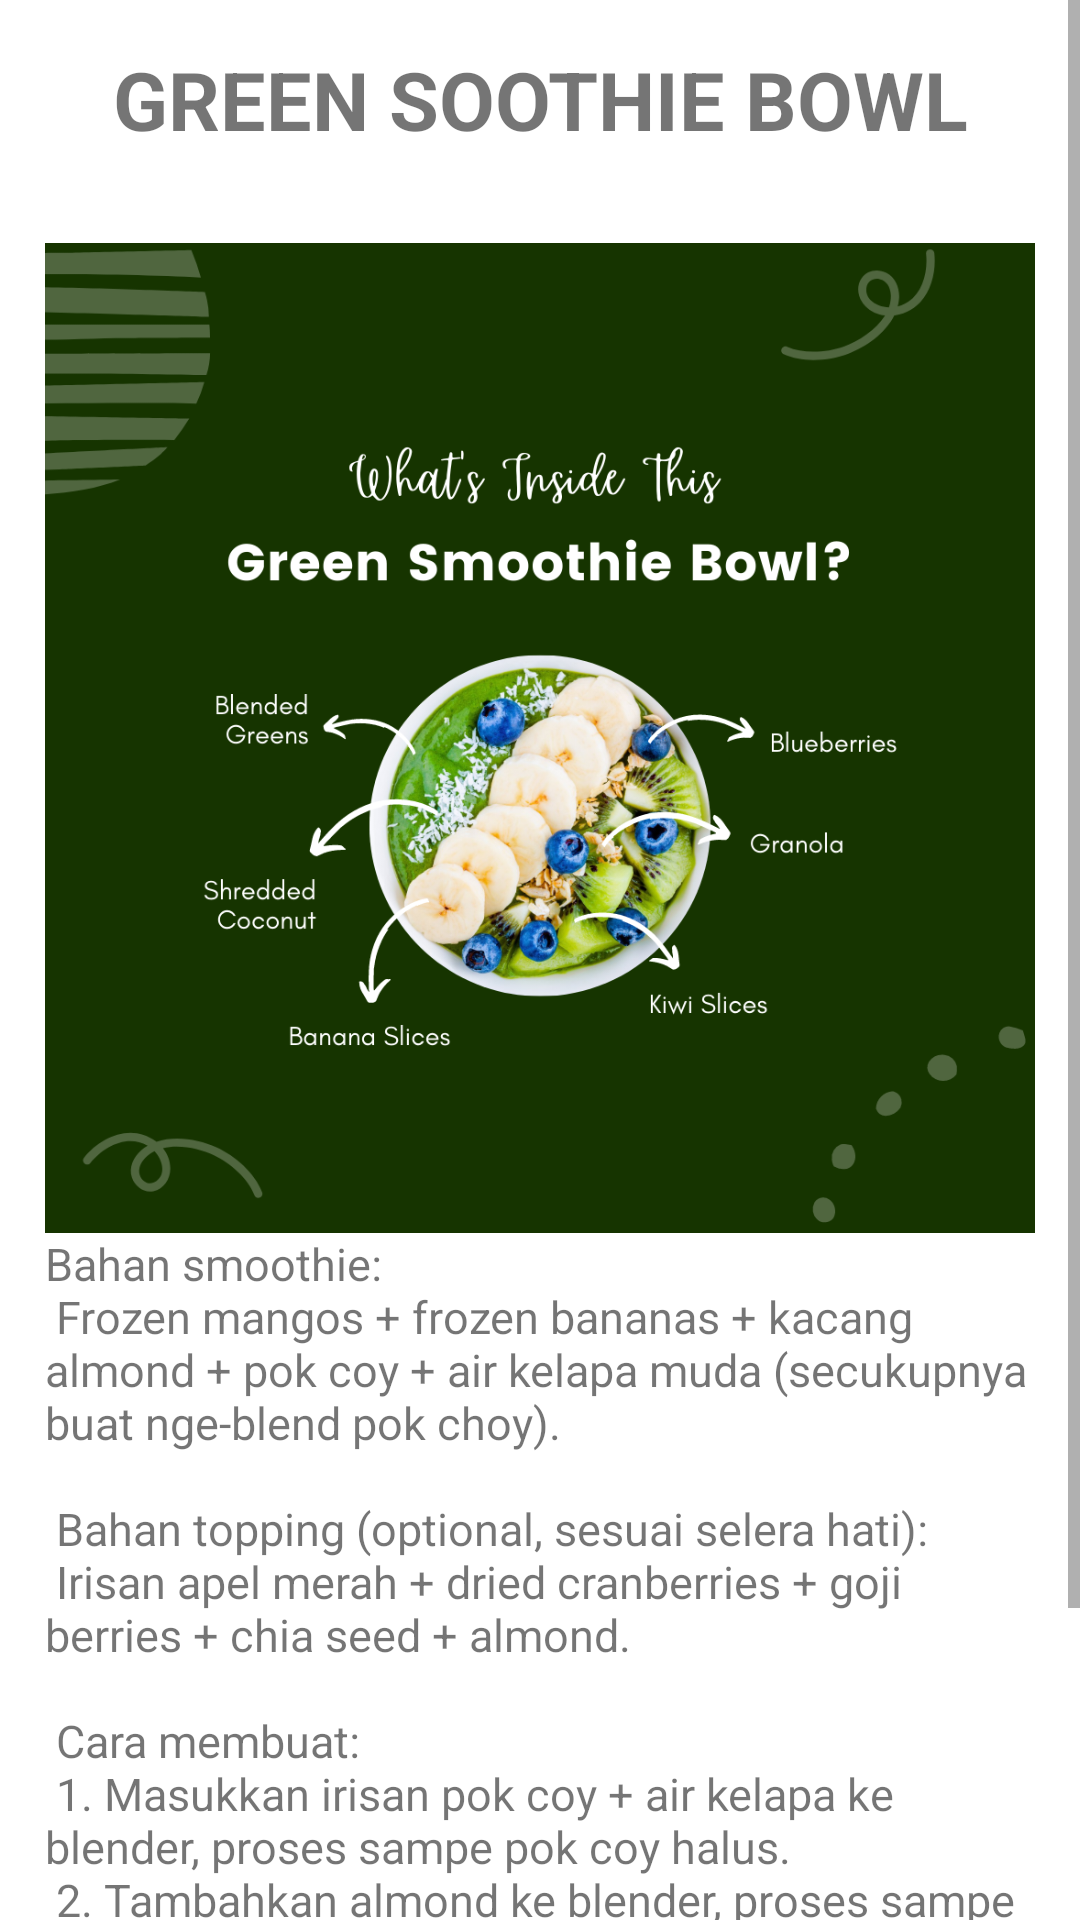

Reconstruct the res/layout file that produces this screen, plus the resources it refers to.
<!-- AndroidManifest.xml: application theme Theme.Oodiet -->
<!-- res/layout/activity_isiresipe4.xml -->
<?xml version="1.0" encoding="utf-8"?>
<ScrollView xmlns:android="http://schemas.android.com/apk/res/android"
    xmlns:app="http://schemas.android.com/apk/res-auto"
    xmlns:tools="http://schemas.android.com/tools"
    android:layout_width="match_parent"
    android:layout_height="match_parent"
    tools:context=".ui.Isiresipe4Activity">


        <LinearLayout
            android:layout_width="match_parent"
            android:layout_height="match_parent"
            android:orientation="vertical"
            tools:layout_editor_absoluteX="0dp"
            tools:layout_editor_absoluteY="0dp">

            <LinearLayout
                android:layout_width="match_parent"
                android:layout_height="wrap_content"
                android:orientation="horizontal"
                android:padding="15dp">

                <TextView
                    android:id="@+id/nama_bunga"
                    android:layout_width="match_parent"
                    android:layout_height="wrap_content"
                    android:layout_weight="1"
                    android:text="GREEN SOOTHIE BOWL"
                    android:textAlignment="center"
                    android:textSize="27dp"
                    android:textStyle="bold" />

            </LinearLayout>

            <LinearLayout
                android:layout_width="match_parent"
                android:layout_height="wrap_content"
                android:orientation="vertical"
                android:padding="15dp">

                <FrameLayout
                    android:layout_width="match_parent"
                    android:layout_height="wrap_content">

                    <ImageView
                        android:id="@+id/img_detail"
                        android:layout_width="wrap_content"
                        android:layout_height="wrap_content"
                        android:adjustViewBounds="true"
                        android:scaleType="fitXY"
                        android:src="@mipmap/resep4"/>

                </FrameLayout>

                <TextView
                    android:layout_width="wrap_content"
                    android:layout_height="wrap_content"
                    android:text="@string/resep4"
                    android:textSize="15sp"/>
            </LinearLayout>

        </LinearLayout>

</ScrollView>
<!-- resources referenced by this layout -->
<resources>
  <!-- mipmap resep4: png bitmap (mipmap-xxhdpi, 339379 bytes) -->
  <string name="resep4">
          <br>Bahan smoothie:\n</br>
          <br>Frozen mangos + frozen bananas + kacang almond + pok coy + air kelapa muda (secukupnya buat nge-blend pok choy).\n</br>
          <br>\n</br>
          <br>Bahan topping (optional, sesuai selera hati):\n</br>
          <br>Irisan apel merah + dried cranberries + goji berries + chia seed + almond.\n</br>
          <br>\n</br>
          <br>Cara membuat:\n</br>
          <br>1. Masukkan irisan pok coy + air kelapa ke blender, proses sampe pok coy halus.\n</br>
          <br>2. Tambahkan almond ke blender, proses sampe halus.\n</br>
          <br>3. Tambahkan pisang dan mangga beku ke blender, proses sampe halus.\n</br>
          <br>4. Pindahkan ke mangkuk saji lalu tambahkan topping. Siap disantap!\n</br>
      </string>
  <style name="Theme.Oodiet" parent="Theme.MaterialComponents.DayNight.DarkActionBar">
          
          <item name="colorPrimary">@color/hijautua</item>
          <item name="colorPrimaryVariant">@color/hijau3</item>
          <item name="colorOnPrimary">@color/white</item>
          
          <item name="colorSecondary">@color/black</item>
          <item name="colorSecondaryVariant">@color/blue</item>
          <item name="colorOnSecondary">@color/black</item>
          
          <item name="android:statusBarColor" tools:targetApi="l">?attr/colorPrimaryVariant</item>
          
      </style>
  <color name="hijautua">#57813E</color>
  <color name="hijau3">#B3E3B3</color>
  <color name="white">#FFF</color>
  <color name="black">#000</color>
  <color name="blue">#03A9F4</color>
</resources>
